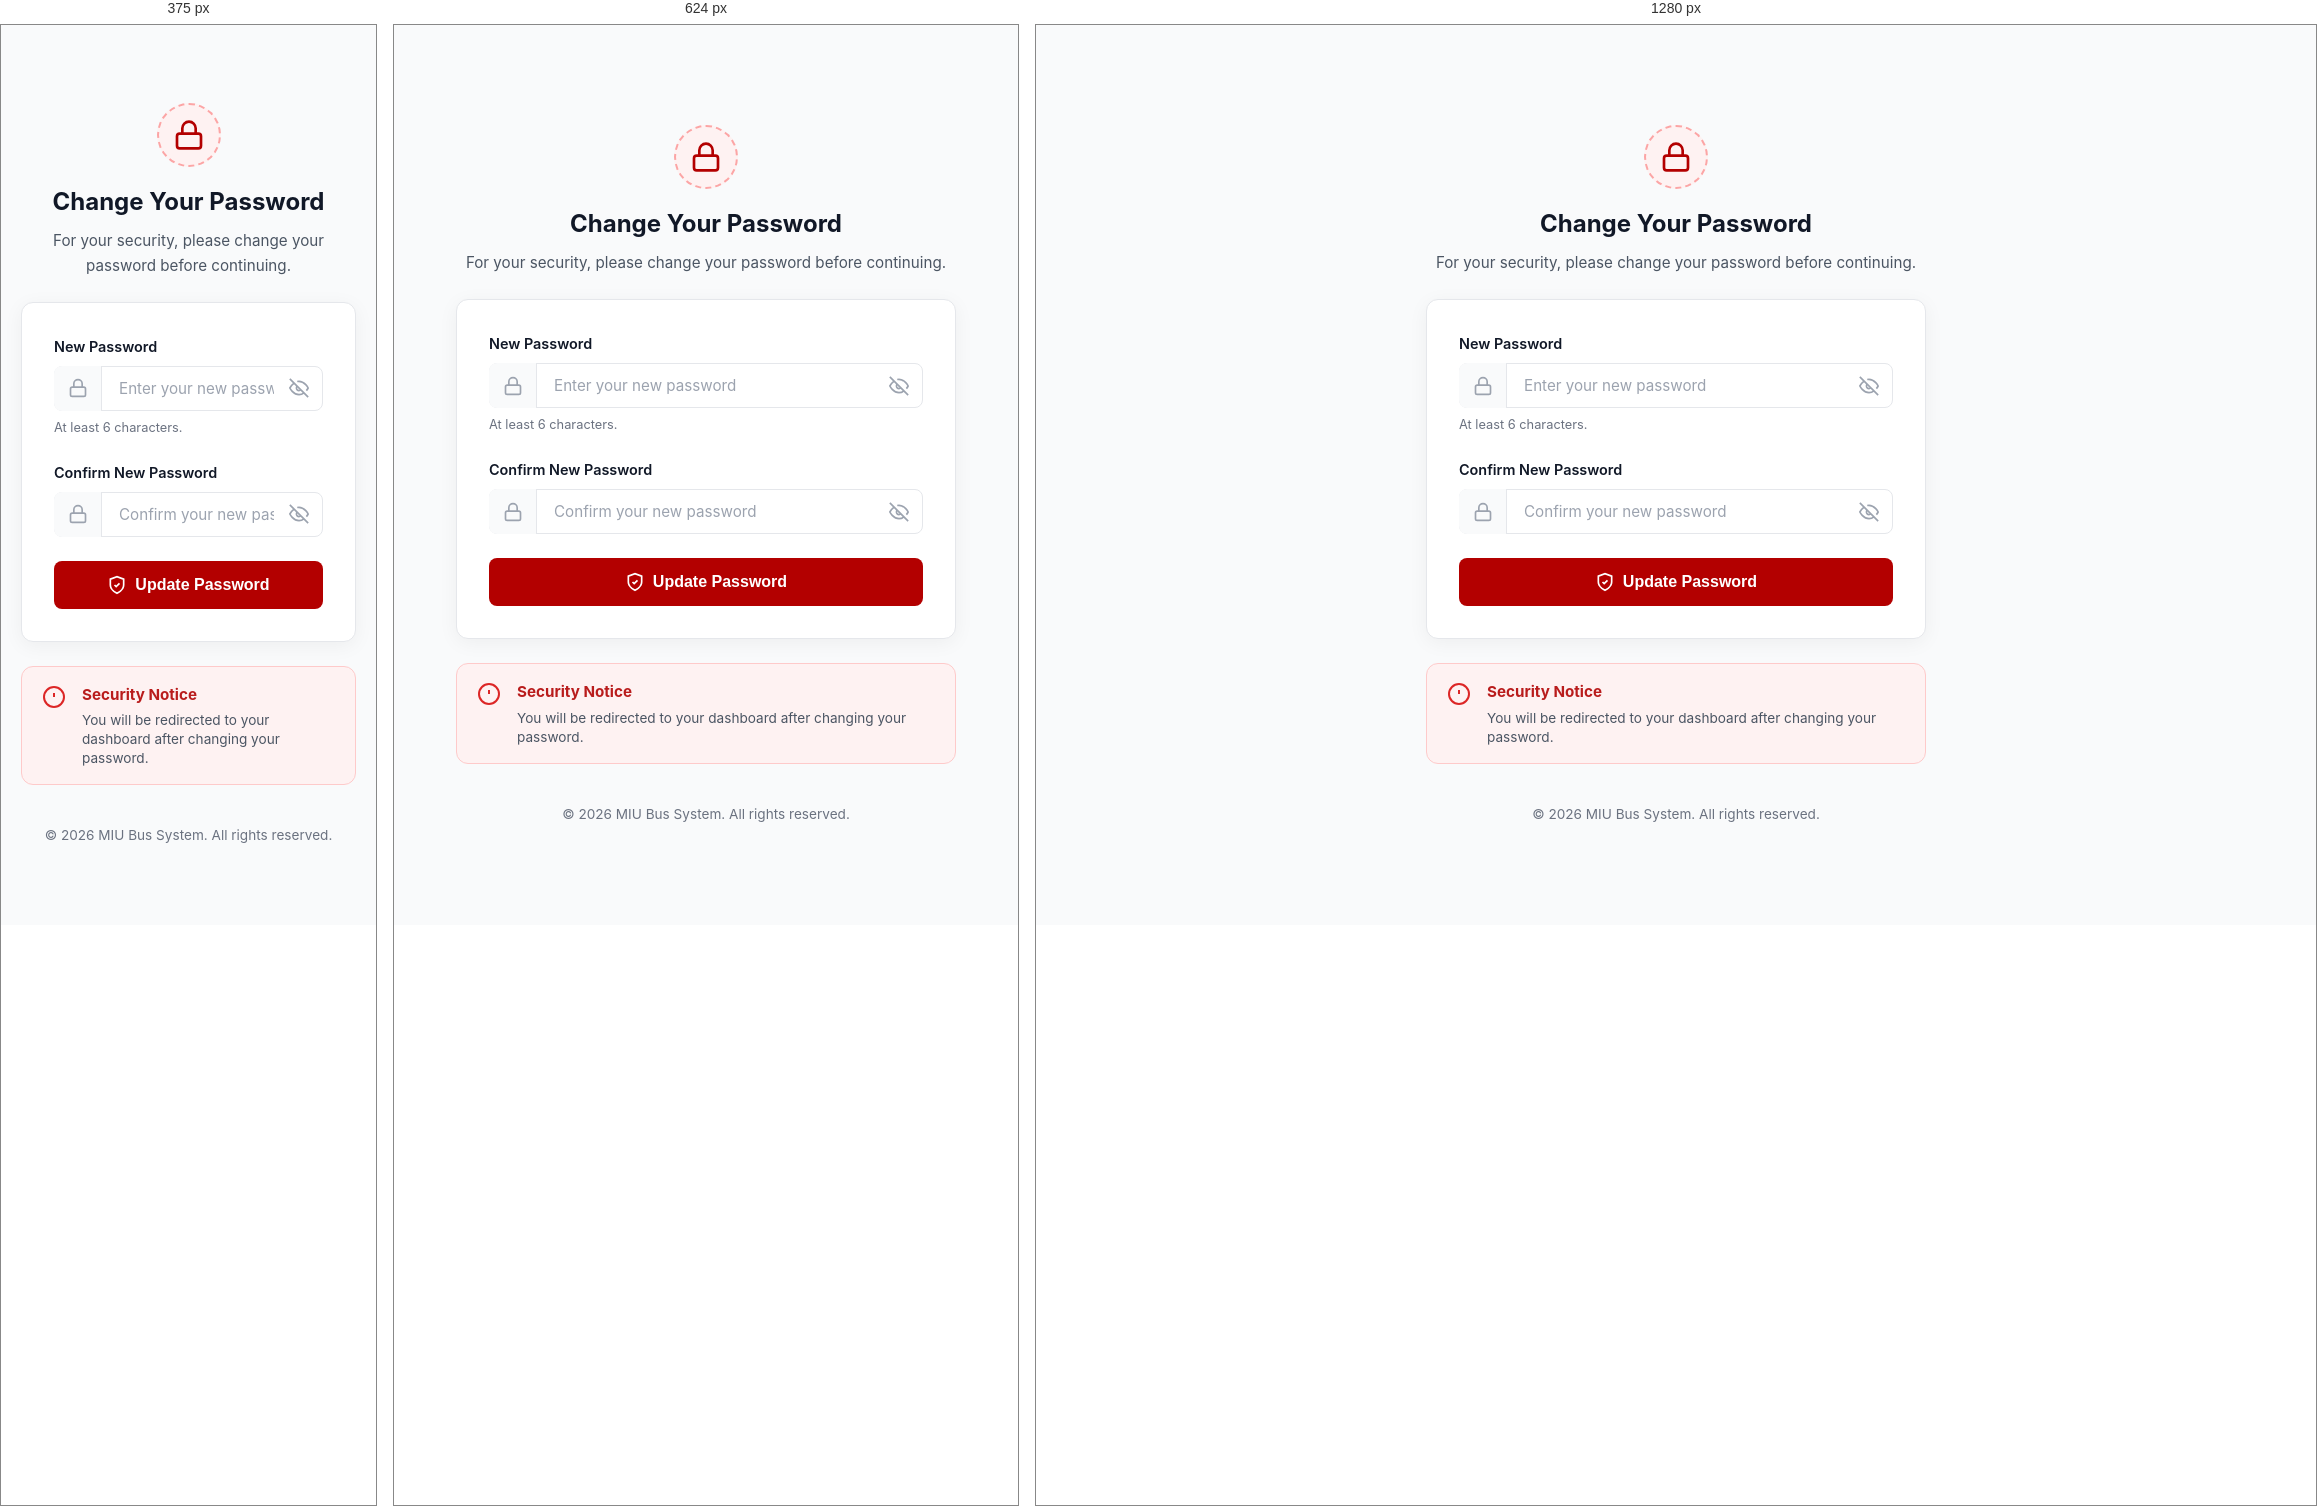
Rendered at 375 px, 624 px and 1280 px, left to right.

<!-- file: change-password.html -->
<!DOCTYPE html>
<html lang="en">
<head>
  <meta charset="UTF-8" />
  <meta name="viewport" content="width=device-width, initial-scale=1.0" />
  <title>Change Your Password — MIU Bus System</title>

  <link rel="preconnect" href="https://fonts.googleapis.com" />
  <link rel="preconnect" href="https://fonts.gstatic.com" crossorigin />
  <link href="https://fonts.googleapis.com/css2?family=Inter:wght@400;500;600;700;800&display=swap" rel="stylesheet" />

  <link rel="stylesheet" href="../../assets/css/main.css" />
  <link rel="stylesheet" href="../../assets/css/change-password.css" />
</head>
<body class="cp-body">

  <div class="cp-container">

    <div class="cp-header">
      <div class="cp-logo-icon">
        <svg viewBox="0 0 24 24" fill="none" stroke="currentColor" stroke-width="2"><rect x="3" y="11" width="18" height="11" rx="2" ry="2"/><path d="M7 11V7a5 5 0 0 1 10 0v4"/></svg>
      </div>
      <h1>Change Your Password</h1>
      <p>For your security, please change your password before continuing.</p>
    </div>

    <div class="cp-card">

      <div class="form-error" id="cp-error" role="alert" aria-live="polite" style="display:none;background:#fff5f5;border:1px solid #fca5a5;border-radius:8px;padding:10px 16px;font-size:0.85rem;color:#dc2626;margin-bottom:16px;"></div>

      <form id="cp-form" novalidate>

        <div class="form-group">
          <label class="form-label">New Password</label>
          <div class="input-wrapper">
            <div class="input-icon left-icon">
              <svg viewBox="0 0 24 24" fill="none" stroke="currentColor" stroke-width="2"><rect x="3" y="11" width="18" height="11" rx="2" ry="2"/><path d="M7 11V7a5 5 0 0 1 10 0v4"/></svg>
            </div>
            <input type="password" class="form-input" id="cp-new-password" placeholder="Enter your new password" autocomplete="new-password" />
            <button type="button" class="input-icon right-icon toggle-password" aria-label="Toggle password visibility">
              <svg viewBox="0 0 24 24" fill="none" stroke="currentColor" stroke-width="2"><path d="M17.94 17.94A10.07 10.07 0 0 1 12 20c-7 0-11-8-11-8a18.45 18.45 0 0 1 5.06-5.94M9.9 4.24A9.12 9.12 0 0 1 12 4c7 0 11 8 11 8a18.5 18.5 0 0 1-2.16 3.19m-6.72-1.07a3 3 0 1 1-4.24-4.24"/><line x1="1" y1="1" x2="23" y2="23"/></svg>
            </button>
          </div>
          <p class="form-help">At least 6 characters.</p>
        </div>

        <div class="form-group">
          <label class="form-label">Confirm New Password</label>
          <div class="input-wrapper">
            <div class="input-icon left-icon">
              <svg viewBox="0 0 24 24" fill="none" stroke="currentColor" stroke-width="2"><rect x="3" y="11" width="18" height="11" rx="2" ry="2"/><path d="M7 11V7a5 5 0 0 1 10 0v4"/></svg>
            </div>
            <input type="password" class="form-input" id="cp-confirm-password" placeholder="Confirm your new password" autocomplete="new-password" />
            <button type="button" class="input-icon right-icon toggle-password" aria-label="Toggle password visibility">
              <svg viewBox="0 0 24 24" fill="none" stroke="currentColor" stroke-width="2"><path d="M17.94 17.94A10.07 10.07 0 0 1 12 20c-7 0-11-8-11-8a18.45 18.45 0 0 1 5.06-5.94M9.9 4.24A9.12 9.12 0 0 1 12 4c7 0 11 8 11 8a18.5 18.5 0 0 1-2.16 3.19m-6.72-1.07a3 3 0 1 1-4.24-4.24"/><line x1="1" y1="1" x2="23" y2="23"/></svg>
            </button>
          </div>
        </div>

        <button type="submit" class="btn-primary cp-submit-btn" id="cp-submit-btn">
          <svg viewBox="0 0 24 24" fill="none" stroke="currentColor" stroke-width="2"><path d="M12 22s8-4 8-10V5l-8-3-8 3v7c0 6 8 10 8 10z"/><polyline points="9 12 11 14 15 10"/></svg>
          Update Password
        </button>

      </form>
    </div>

    <div class="security-notice">
      <div class="sn-icon">
        <svg viewBox="0 0 24 24" fill="none" stroke="currentColor" stroke-width="2"><circle cx="12" cy="12" r="10"/><line x1="12" y1="8" x2="12" y2="12"/><line x1="12" y1="16" x2="12.01" y2="16"/></svg>
      </div>
      <div class="sn-text">
        <strong>Security Notice</strong>
        <p>You will be redirected to your dashboard after changing your password.</p>
      </div>
    </div>

    <div class="cp-footer">
      &copy; 2026 MIU Bus System. All rights reserved.
    </div>

  </div>

  <script src="../../assets/js/api.js"></script>
  <script src="../../assets/js/auth.js"></script>
  <script src="../../assets/js/pages/change-password-page.js"></script>
</body>
</html>


/* @media block from main.css */
@media (max-width: 768px) {
  .topbar {
    padding: 20px 24px;
    gap: 16px;
  }
  .page-title {
    align-items: flex-start;
  }
  .page-title-text h1 {
    font-size: 1.5rem;
  }
  .page-title-text p {
    font-size: 0.85rem;
  }
  .content {
    padding: 0 24px 24px;
  }
}

/* @media block from main.css */
@media (max-width: 480px) {
  .page-title-text p {
    display: none;
  }
}